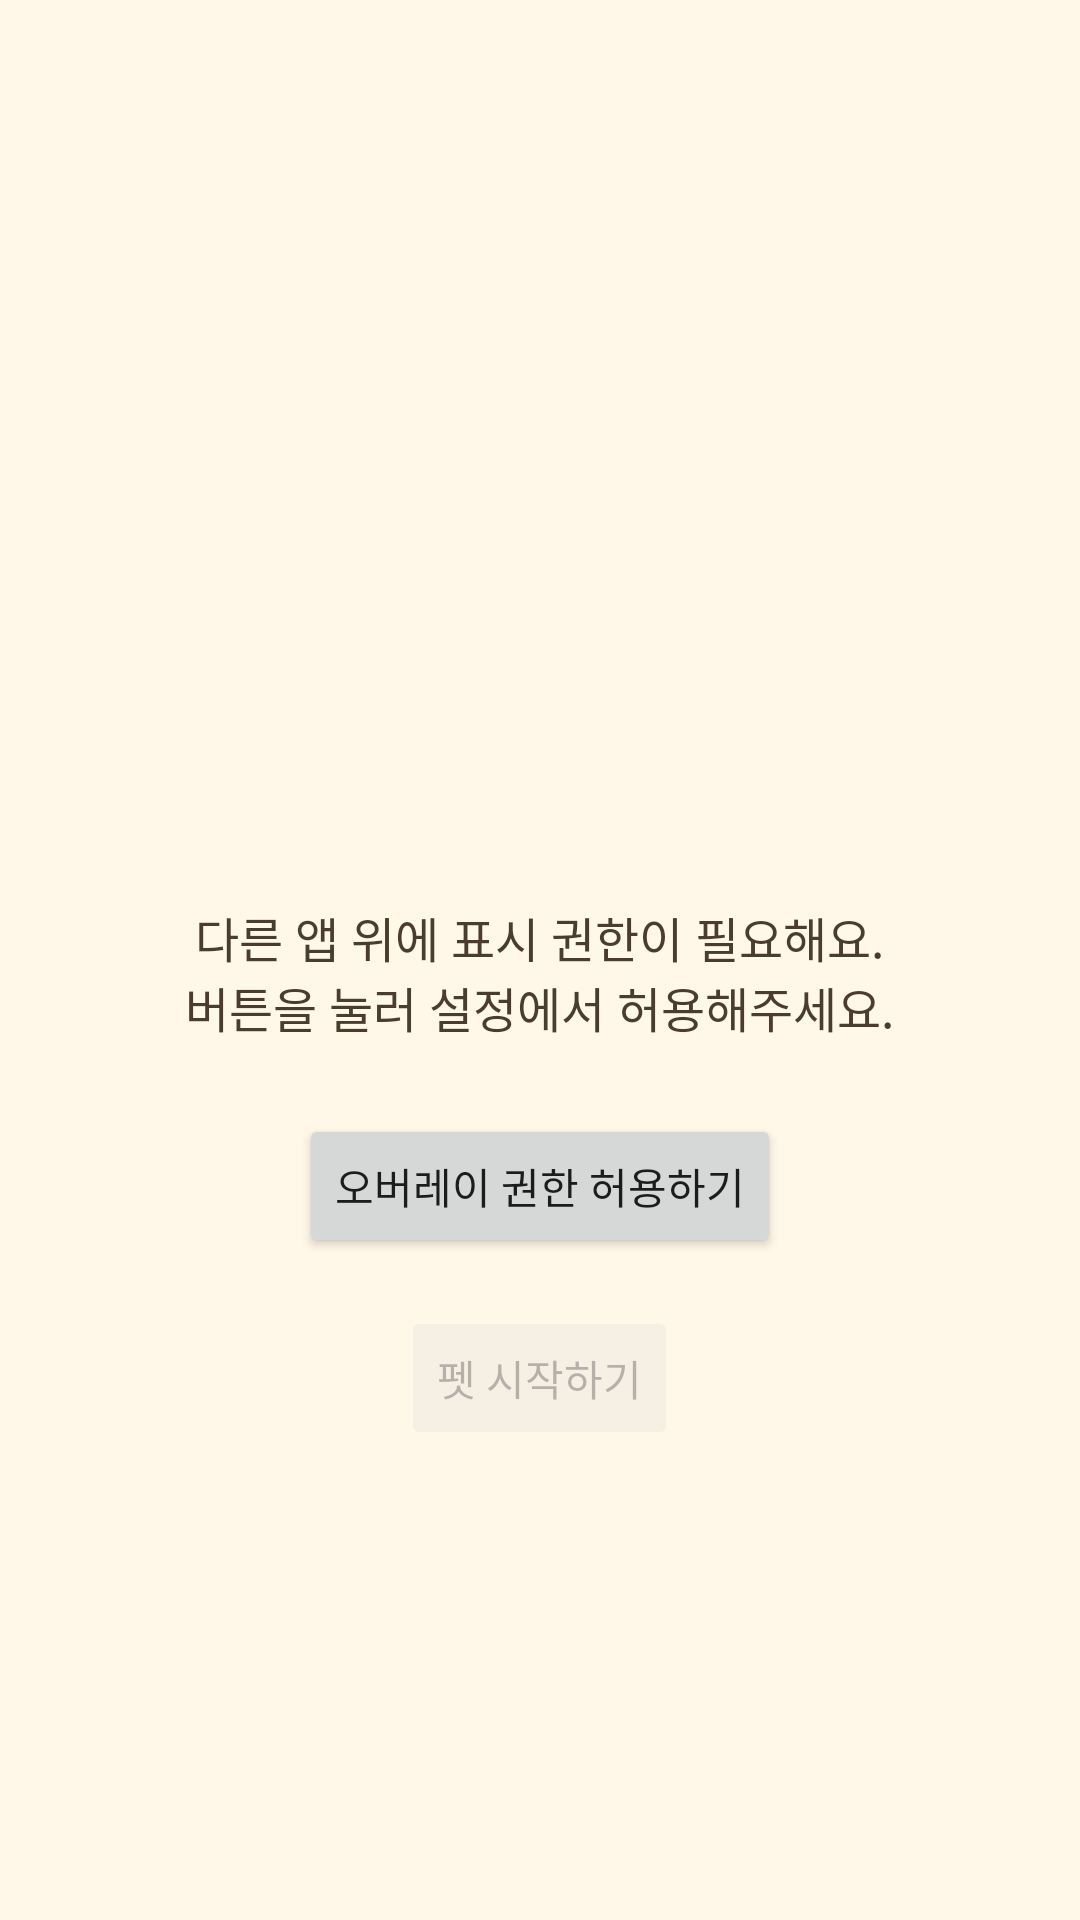

Reconstruct the res/layout file that produces this screen, plus the resources it refers to.
<!-- AndroidManifest.xml: application theme Theme.PetBird -->
<!-- res/layout/activity_main.xml -->
<?xml version="1.0" encoding="utf-8"?>
<LinearLayout xmlns:android="http://schemas.android.com/apk/res/android"
    android:layout_width="match_parent"
    android:layout_height="match_parent"
    android:orientation="vertical"
    android:gravity="center"
    android:padding="32dp"
    android:background="@color/bg">

    <ImageView
        android:layout_width="120dp"
        android:layout_height="120dp"
        android:src="@drawable/character"
        android:contentDescription="캐릭터"
        android:layout_marginBottom="24dp" />

    <TextView
        android:id="@+id/statusText"
        android:layout_width="wrap_content"
        android:layout_height="wrap_content"
        android:text="@string/permission_needed"
        android:textColor="@color/text_main"
        android:textSize="16sp"
        android:gravity="center"
        android:layout_marginBottom="24dp" />

    <Button
        android:id="@+id/permissionButton"
        android:layout_width="wrap_content"
        android:layout_height="wrap_content"
        android:text="@string/grant_permission"
        android:layout_marginBottom="16dp" />

    <Button
        android:id="@+id/toggleButton"
        android:layout_width="wrap_content"
        android:layout_height="wrap_content"
        android:text="@string/start_pet"
        android:enabled="false" />

</LinearLayout>
<!-- resources referenced by this layout -->
<resources>
  <color name="bg">#FFF7E8</color>
  <color name="text_main">#4A3C2E</color>
  <string name="grant_permission">오버레이 권한 허용하기</string>
  <string name="permission_needed">다른 앱 위에 표시 권한이 필요해요.\n버튼을 눌러 설정에서 허용해주세요.</string>
  <string name="start_pet">펫 시작하기</string>
  <style name="Theme.PetBird" parent="android:Theme.Material.Light.NoActionBar">
          <item name="android:colorBackground">@color/bg</item>
      </style>
</resources>
